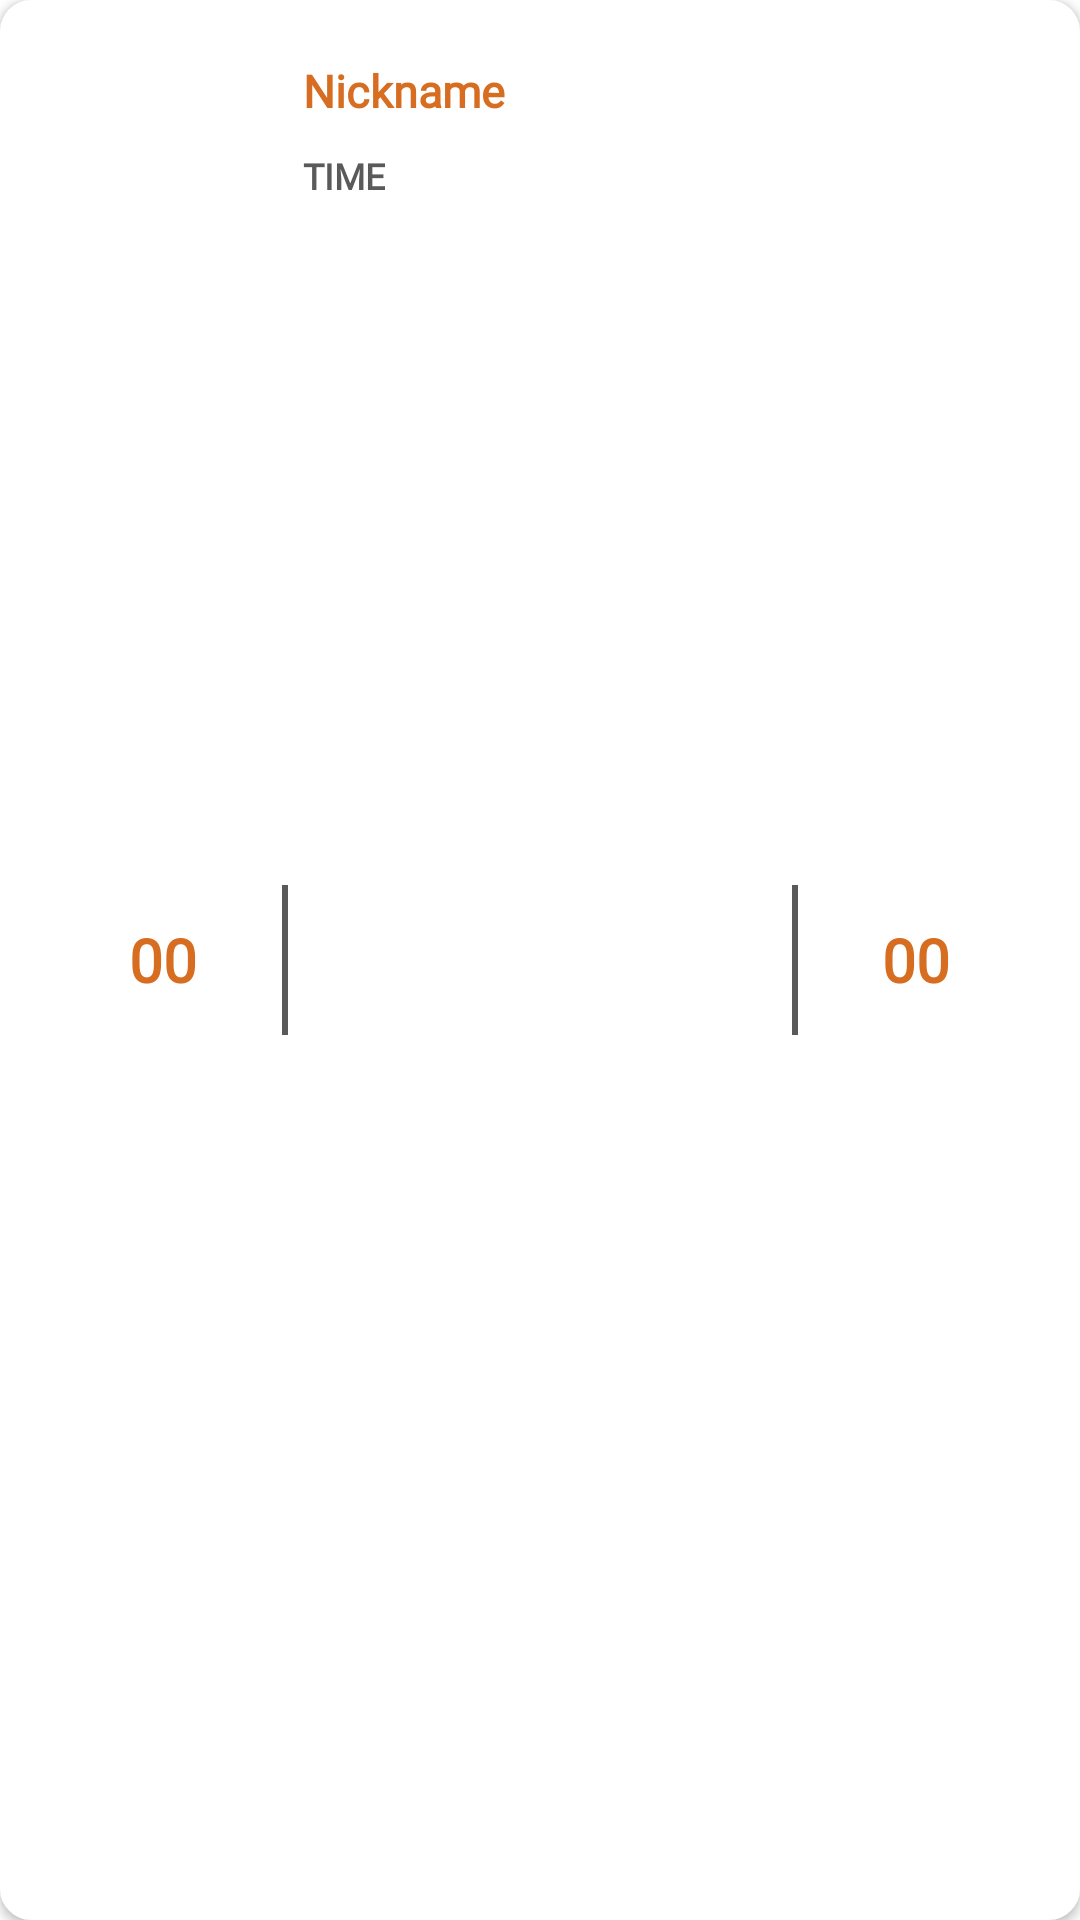

The Android layout XML behind this screen, and the referenced resources:
<!-- AndroidManifest.xml: application theme Theme.GuessTheNumber -->
<!-- res/layout/scoreboard_list_item.xml -->
<?xml version="1.0" encoding="utf-8"?>
<LinearLayout xmlns:android="http://schemas.android.com/apk/res/android"
    xmlns:app="http://schemas.android.com/apk/res-auto"
    android:layout_width="match_parent"
    android:layout_height="wrap_content"
    android:orientation="vertical"
    android:onClick="showInfo"
    android:layout_marginBottom="10dp"
    android:id="@+id/layout_id">

    <LinearLayout
        android:layout_width="match_parent"
        android:layout_height="match_parent"
        android:orientation="horizontal"
        android:padding="15dp"
        android:background="@drawable/rounded_edittext"
        android:elevation="2dp">

        <TextView
            android:id="@+id/rank_tv"
            android:layout_width="0dp"
            android:layout_height="wrap_content"
            android:layout_weight="1"
            android:text="@string/initAttempts"
            android:gravity="center"
            android:layout_gravity="center"
            android:textStyle="bold"
            android:textSize="20sp"
            android:fontFamily="@font/promptfontfile"
            android:textAppearance="?android:attr/textAppearanceMedium"
            android:textColor="@color/orange" />

        <View
            android:layout_height="50dp"
            android:layout_width="2dip"
            android:layout_gravity="center_vertical"
            android:background="@color/darkgray"/>

        <LinearLayout
            android:layout_width="0dp"
            android:layout_height="wrap_content"
            android:layout_weight="2"
            android:orientation="vertical"
            android:layout_margin="5dp">

            <TextView
                android:id="@+id/nickname_tv"
                android:layout_width="wrap_content"
                android:layout_height="wrap_content"
                android:text="@string/nickname"
                android:textSize="15sp"
                android:textStyle="bold"
                android:ellipsize="marquee"
                android:fontFamily="@font/promptfontfile"
                android:textAppearance="?android:attr/textAppearanceMedium"
                android:textColor="@color/orange"
                android:layout_marginBottom="10dp" />

            <TextView
                android:id="@+id/date_tv"
                android:layout_width="wrap_content"
                android:layout_height="wrap_content"
                android:text="@string/time"
                android:ellipsize="marquee"
                android:textStyle="bold"
                android:fontFamily="@font/promptfontfile"
                android:textAppearance="?android:attr/textAppearanceMedium"
                android:textSize="12sp"
                android:textColor="@color/darkgray" />

        </LinearLayout>

        <View
            android:layout_height="50dp"
            android:layout_width="2dip"
            android:layout_gravity="center_vertical"
            android:background="@color/darkgray"/>

        <TextView
            android:id="@+id/score_tv"
            android:layout_width="0dp"
            android:layout_height="wrap_content"
            android:layout_weight="1"
            android:text="@string/initAttempts"
            android:gravity="center"
            android:layout_gravity="center"
            android:textStyle="bold"
            android:textSize="20sp"
            android:fontFamily="@font/promptfontfile"
            android:textAppearance="?android:attr/textAppearanceMedium"
            android:textColor="@color/orange" />

    </LinearLayout>

   <LinearLayout
       android:layout_width="match_parent"
       android:layout_height="wrap_content"
       android:orientation="vertical"
       android:background="@drawable/rounded_rectangle_additional_info"
       android:padding="10dp"
       android:visibility="gone"
       android:layout_marginTop="-8dp"
       android:id="@+id/additional_info">

       <LinearLayout
           android:layout_width="match_parent"
           android:layout_height="wrap_content"
           android:layout_marginBottom="5dp"
           android:orientation="horizontal">

           <TextView
               android:layout_width="wrap_content"
               android:layout_height="wrap_content"
               android:layout_weight="1"
               android:text="@string/attempts"
               android:textSize="12sp"
               android:gravity="center"
               android:fontFamily="@font/promptfontfile"
               android:textColor="@color/darkgray"
               android:layout_gravity="center"
               android:scaleType="fitStart" />

           <TextView
               android:layout_width="wrap_content"
               android:layout_height="wrap_content"
               android:layout_weight="1"
               android:text="@string/timeSpent"
               android:gravity="center"
               android:textSize="12sp"
               android:fontFamily="@font/promptfontfile"
               android:textColor="@color/darkgray"
               android:layout_gravity="center"
               android:scaleType="fitEnd" />

       </LinearLayout>

       <LinearLayout
           android:layout_width="match_parent"
           android:layout_height="wrap_content"
           android:orientation="horizontal">

           <TextView
               android:id="@+id/attempts_tv"
               android:layout_width="wrap_content"
               android:layout_height="wrap_content"
               android:layout_weight="1"
               android:text="@string/initAttempts"
               android:textSize="20sp"
               android:gravity="center"
               android:fontFamily="@font/promptfontfile"
               android:textColor="@color/orange"
               android:layout_gravity="center"
               android:scaleType="fitStart" />

           <TextView
               android:id="@+id/timeneeded"
               android:layout_width="wrap_content"
               android:layout_height="wrap_content"
               android:layout_weight="1"
               android:text="@string/initAttempts"
               android:textSize="20sp"
               android:gravity="center"
               android:fontFamily="@font/promptfontfile"
               android:textColor="@color/orange"
               android:layout_gravity="center"
               android:scaleType="fitEnd" />

       </LinearLayout>
   </LinearLayout>
</LinearLayout>
<!-- resources referenced by this layout -->
<resources>
  <color name="darkgray">#5a5a5a</color>
  <color name="orange">#d76d21</color>
  <!-- drawable rounded_edittext (drawable) -->
  <?xml version="1.0" encoding="utf-8"?>
  <shape xmlns:android="http://schemas.android.com/apk/res/android" >
  
      <solid android:color="@color/white" />
  
      <stroke
          android:width="1dp"
          android:color="@color/white" />
      <corners
          android:radius="10dp"
          />
  
  </shape>
  <!-- drawable rounded_rectangle_additional_info (drawable) -->
  <?xml version="1.0" encoding="utf-8"?>
  <shape xmlns:android="http://schemas.android.com/apk/res/android"
      android:shape="rectangle">
  
      <corners android:bottomLeftRadius="15dp" android:bottomRightRadius="15dp"/>
      <solid android:color="@color/green"/>
      <padding
          android:bottom="10dp"
          android:left="25dp"
          android:right="25dp"
          android:top="10dp"/>
  
  </shape>
  <string name="attempts">ATTEMPTS</string>
  <string name="initAttempts">00</string>
  <string name="nickname">Nickname</string>
  <string name="time">TIME</string>
  <string name="timeSpent">TIME SPENT</string>
  <style name="Theme.GuessTheNumber" parent="Theme.MaterialComponents.DayNight.NoActionBar">
          
          <item name="colorPrimary">@color/purple_500</item>
          <item name="colorPrimaryVariant">@color/purple_700</item>
          <item name="colorOnPrimary">@color/white</item>
          
          <item name="colorSecondary">@color/teal_200</item>
          <item name="colorSecondaryVariant">@color/teal_700</item>
          <item name="colorOnSecondary">@color/black</item>
          
          <item name="android:statusBarColor">?attr/colorPrimaryVariant</item>
          
      </style>
  <color name="white">#FFFFFFFF</color>
  <color name="green">#c9e265</color>
  <color name="purple_500">#FF6200EE</color>
  <color name="purple_700">#FF3700B3</color>
  <color name="teal_200">#FF03DAC5</color>
  <color name="teal_700">#FF018786</color>
  <color name="black">#FF000000</color>
</resources>
